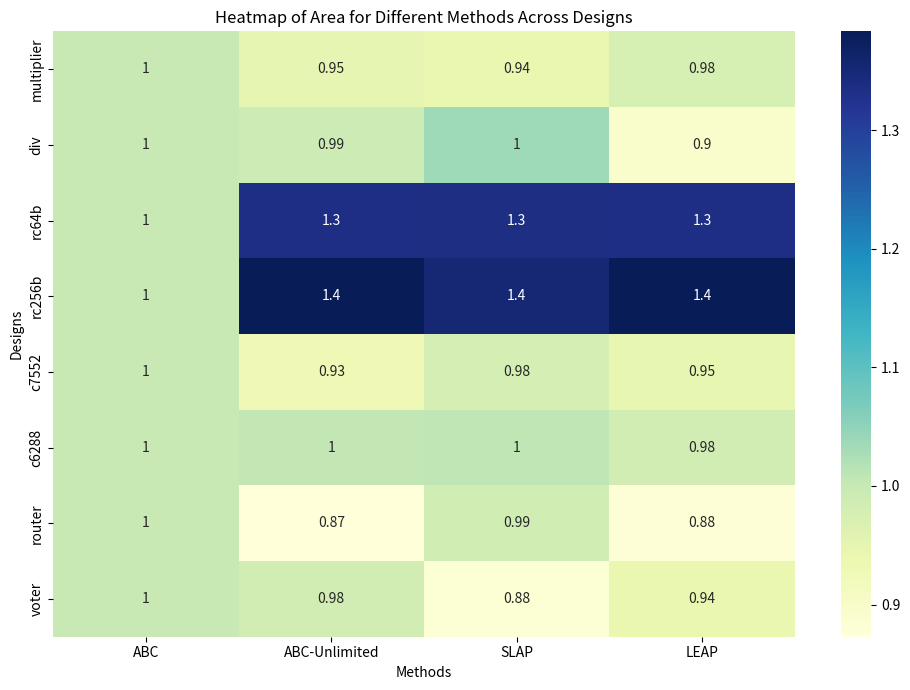

Write the Python code that produced this figure.
import matplotlib.pyplot as plt
import numpy as np
import seaborn as sns

# Example data
designs = ['multiplier', 'div', 'rc64b', 'rc256b', 'c7552', 'c6288', 'router', 'voter']
methods = ['ABC', 'ABC-Unlimited', 'SLAP', 'LEAP']

# Random data for demonstration purposes
np.random.seed(0)
delays = [[4649.10, 4144.31, 4278.48, 4075.31],
          [66126.44, 68530.74, 80775.56, 77108.3],
          [1844.59, 1688.38, 1565.70, 1688.38],
          [7388.03, 6861.76, 6807.02, 6861.76],
          [817.46, 828.46, 800.09, 787.96],
          [1265.88, 1228.32, 1236.59, 1250.44],
          [471.04, 476.92, 538.11, 473.82],
          [1189.56, 1201.89, 1242.51, 1210.45]]

areas = [[25458.31, 24168.27, 24021.07, 24860.42],
         [60509.10, 59953.43, 62818.57, 54247.63],
         [450.7, 601.16, 602.33, 601.16],
         [1794.39, 2482.33, 2428.21, 2482.33],
         [2045.40, 1905.90, 2002.01, 1939.96],
         [3000.45, 3014.68, 3023.54, 2951.93],
         [242.14, 211.35, 238.65, 213.22],
         [19816.2, 19497.54, 17517.46, 18653.54]]

cuts = [[833565, 1484104, 892650, 264185],
        [1305640, 1550747, 1137884, 573851],
        [5491, 10066, 6397, 2900],
        [22387, 40978, 30476, 11732],
        [52150, 93745, 30933, 17658],
        [95519, 197022, 111609, 21741],
        [3026, 4529, 2369, 1686],
        [341522, 532922, 407595, 118069]]

scaled_cuts = np.random.rand(8,4)
scaled_areas = np.random.rand(8,4)
scaled_delays = np.random.rand(8,4)

for i in range(len(scaled_delays)):
        scaled_delays[i][0] = 1
        for j in range(1,4):
            scaled_delays[i][j] = delays[i][j]/delays[i][0]

for i in range(len(scaled_areas)):
        scaled_areas[i][0] = 1
        for j in range(1,4):
            scaled_areas[i][j] = areas[i][j]/areas[i][0]

for i in range(len(scaled_cuts)):
        scaled_cuts[i][0] = 1
        for j in range(1,4):
            scaled_cuts[i][j] = cuts[i][j]/cuts[i][0]

fig, ax = plt.subplots(figsize=(10, 7))

# Creating heatmap
sns.heatmap(scaled_areas, annot=True, xticklabels=methods, yticklabels=designs, cmap='YlGnBu', ax=ax)
ax.set_xlabel('Methods')
ax.set_ylabel('Designs')
ax.set_title('Heatmap of Area for Different Methods Across Designs')

plt.tight_layout()
plt.savefig('area_heatmap.png', dpi=300)
